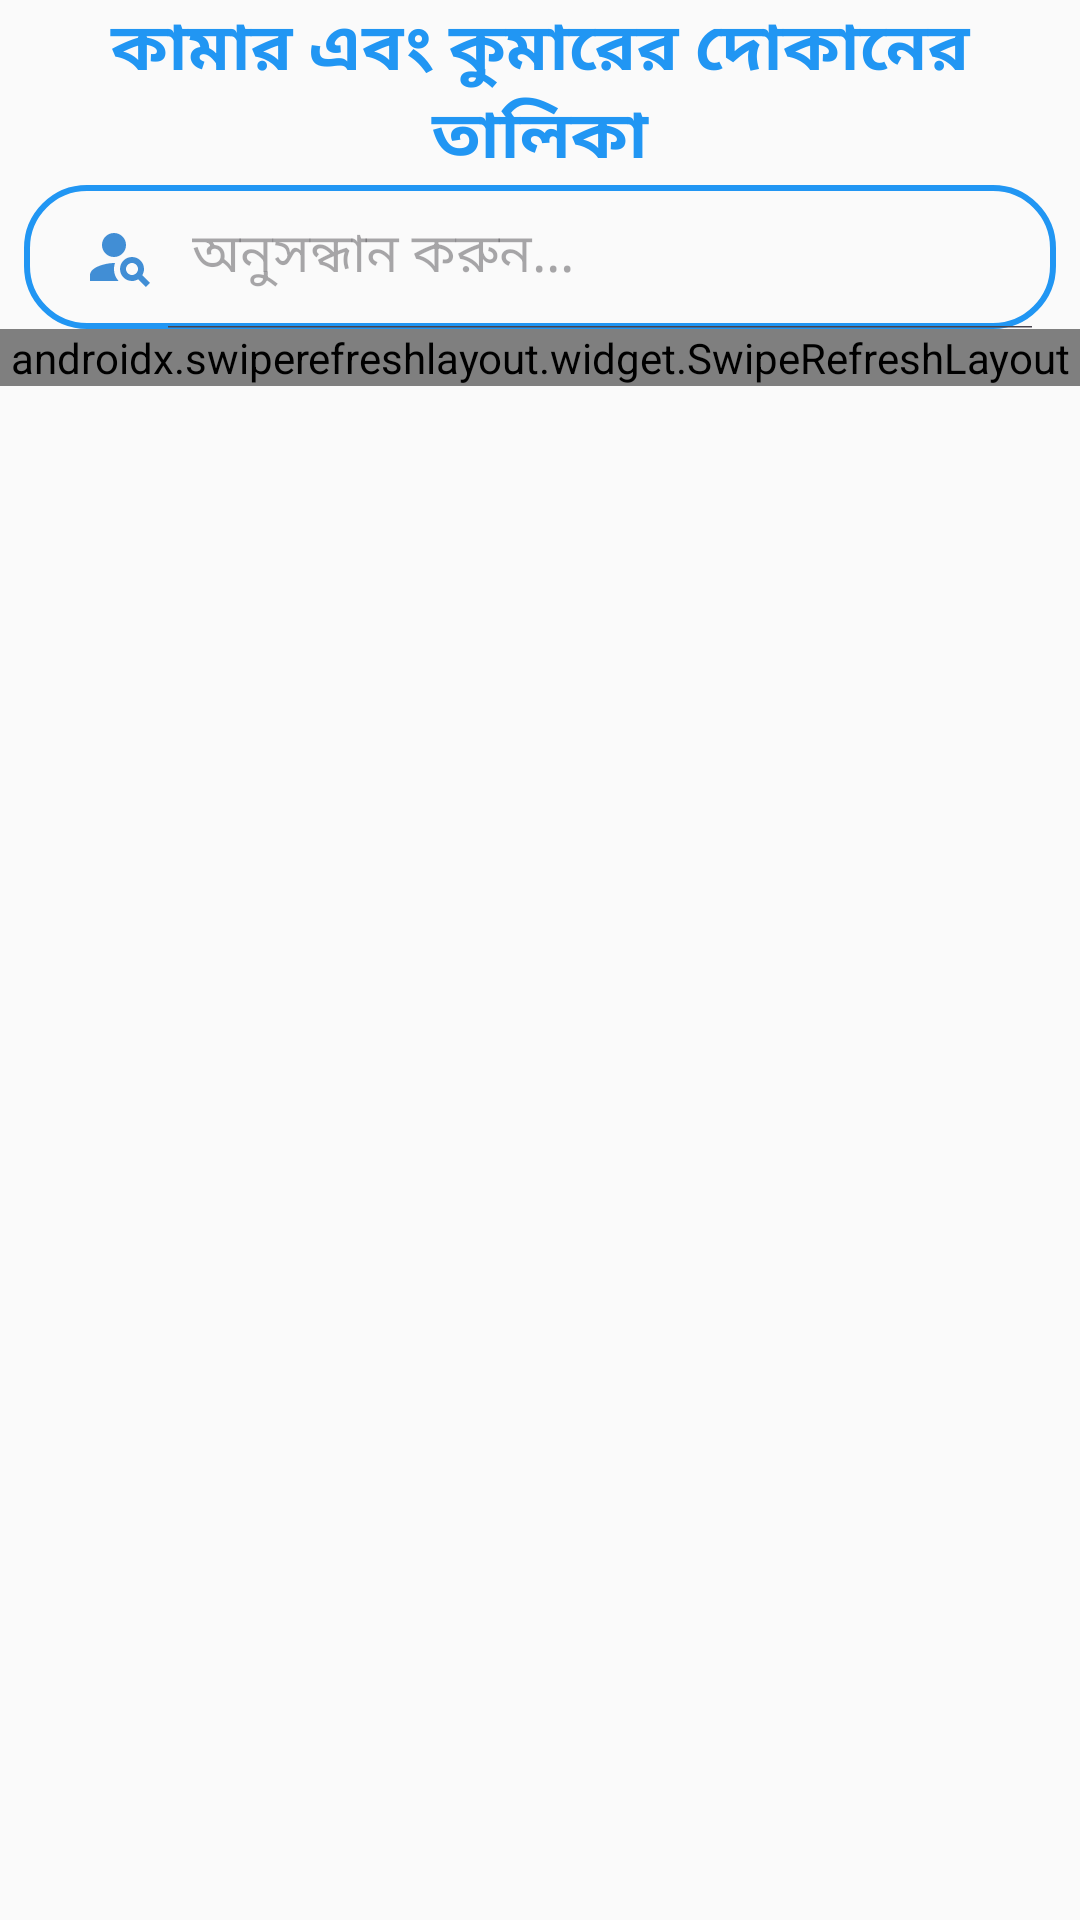

Here is an Android app screen rendered from its layout file. Give the layout XML and the strings, colors and styles it references.
<!-- AndroidManifest.xml: application theme Theme.FuljhuriDirectory -->
<!-- res/layout/fragment_kamar_kumar.xml -->
<?xml version="1.0" encoding="utf-8"?>
<RelativeLayout xmlns:android="http://schemas.android.com/apk/res/android"
    xmlns:tools="http://schemas.android.com/tools"
    android:layout_width="match_parent"
    android:layout_height="match_parent"
    xmlns:app="http://schemas.android.com/apk/res-auto"
    tools:context=".Kamar_kumarFragment">


    <TextView
        android:id="@+id/titleText"
        android:layout_width="match_parent"
        android:layout_height="wrap_content"
        android:text="@string/kamar_numbers"
        android:fontFamily="@font/alinur_bongobondhu"
        android:textSize="22sp"
        android:textColor="@color/sangri"
        android:textStyle="bold"
        android:gravity="center"
        />

    <TextView
        android:id="@+id/vdAdd"
        android:layout_width="match_parent"
        android:layout_height="100dp"
        android:visibility="gone"
        android:text="@string/hello"
        android:textSize="20sp"
        android:layout_below="@id/titleText"
        />

    <ProgressBar
        android:id="@+id/progressBar"
        android:layout_width="match_parent"
        android:layout_height="wrap_content"
        android:layout_gravity="center"
        android:visibility="gone"
        android:layout_below="@+id/vdAdd"
        />

    <androidx.appcompat.widget.SearchView
        android:id="@+id/searchView"
        android:layout_width="match_parent"
        android:layout_height="wrap_content"
        android:layout_marginStart="8dp"
        android:layout_marginEnd="8dp"
        android:background="@drawable/search_bkg"
        app:searchIcon="@drawable/search"
        app:defaultQueryHint="অনুসন্ধান করুন..."
        app:iconifiedByDefault="false"
        android:layout_below="@id/vdAdd"
        />

    <androidx.swiperefreshlayout.widget.SwipeRefreshLayout
        android:layout_width="match_parent"
        android:layout_height="wrap_content"
        android:id="@+id/swipeRefreshLayout"
        android:layout_below="@id/searchView"
        >


        <androidx.recyclerview.widget.RecyclerView
            android:id="@+id/recycleView"
            android:layout_width="match_parent"
            android:layout_height="wrap_content"
            android:layout_marginTop="8dp"
            android:scrollbars="vertical"
            />

    </androidx.swiperefreshlayout.widget.SwipeRefreshLayout>


</RelativeLayout>
<!-- resources referenced by this layout -->
<resources>
  <color name="sangri">#2196F3</color>
  <!-- drawable search (drawable) -->
  <vector xmlns:android="http://schemas.android.com/apk/res/android" android:height="24dp" android:tint="#418ED5" android:viewportHeight="24" android:viewportWidth="24" android:width="24dp">
        
      <path android:fillColor="@android:color/white" android:pathData="M10,8m-4,0a4,4 0,1 1,8 0a4,4 0,1 1,-8 0"/>
        
      <path android:fillColor="@android:color/white" android:pathData="M10.35,14.01C7.62,13.91 2,15.27 2,18v2h9.54C9.07,17.24 10.31,14.11 10.35,14.01z"/>
        
      <path android:fillColor="@android:color/white" android:pathData="M19.43,18.02C19.79,17.43 20,16.74 20,16c0,-2.21 -1.79,-4 -4,-4s-4,1.79 -4,4c0,2.21 1.79,4 4,4c0.74,0 1.43,-0.22 2.02,-0.57L20.59,22L22,20.59L19.43,18.02zM16,18c-1.1,0 -2,-0.9 -2,-2c0,-1.1 0.9,-2 2,-2s2,0.9 2,2C18,17.1 17.1,18 16,18z"/>
      
  </vector>
  <!-- drawable search_bkg (drawable) -->
  <?xml version="1.0" encoding="utf-8"?>
  <shape xmlns:android="http://schemas.android.com/apk/res/android"
      android:shape="rectangle">
  
      <corners
          android:radius="20dp"/>
      <stroke android:color="@color/sangri"
          android:width="2dp"/>
  
  </shape>
  <string name="hello">Hello</string>
  <string name="kamar_numbers">কামার এবং কুমারের দোকানের তালিকা</string>
  <style name="Theme.FuljhuriDirectory" parent="Base.Theme.FuljhuriDirectory" />
  <color name="primary">@color/sangri</color>
  <color name="on_primary">#FFFFFF</color>
  <color name="primary_container">#E3F2FD</color>
  <color name="on_primary_container">#004B91</color>
  <color name="secondary">#78909C</color>
  <color name="on_secondary">#FFFFFF</color>
  <color name="secondary_container">#CFD8DC</color>
  <color name="on_secondary_container">#37474F</color>
  <color name="tertiary">#9C27B0</color>
  <color name="on_tertiary">#FFFFFF</color>
  <color name="tertiary_container">#F3E5F5</color>
  <color name="on_tertiary_container">#4A148C</color>
  <color name="background">#FAFAFA</color>
  <color name="on_background">#202124</color>
  <color name="surface">#FFFFFF</color>
  <color name="on_surface">#202124</color>
  <color name="surface_variant">#F5F5F5</color>
  <color name="on_surface_variant">#5F6368</color>
  <color name="error">#F44336</color>
  <color name="on_error">#FFFFFF</color>
  <color name="error_container">#FFEBEE</color>
  <color name="on_error_container">#D32F2F</color>
  <color name="outline">#79747E</color>
  <color name="outline_variant">#E0E0E0</color>
</resources>
